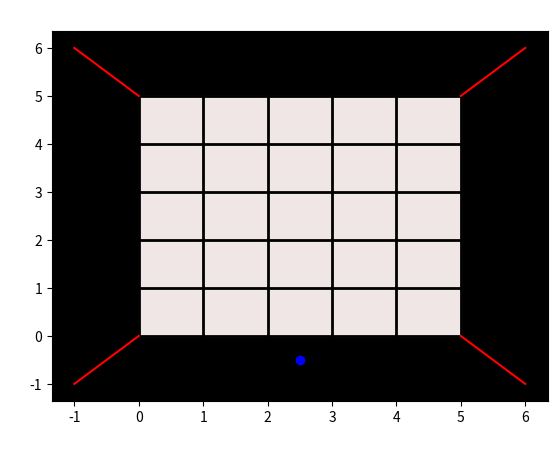

Generate this figure with matplotlib:
import matplotlib.pyplot as plt
import matplotlib.ticker as ticker
import numpy as np

# Starting data for the graph.
class GraphData:
    def __init__(self):
        # Defining the coordinate system
        self.x = [i for i in range(0, 5)]
        self.y = [i for i in range(0, 5)]

        # Coordinates of the agent.
        self.ag_coord = [(len(self.x)-1)/2+0.5, -0.5]
        self.ag_box = True
        self.ag_color = 'blue'

        # Coordinates of the upper-left points occupied by the box.
        self.box_coordinates = []

# Contains methods for drawing the graph.
class Graph:
    my_GraphData = GraphData()
    fig = plt.figure()
    ax = plt.subplot()

    def __init__(self):
        self.y1_width = 0
        self.y2_width = len(self.my_GraphData.y)
        self.x_length = np.linspace(0, len(self.my_GraphData.x))

    def draw_graph(self):
        Graph.ax.set_facecolor("black")
        Graph.ax.fill_between(self.x_length, self.y1_width, self.y2_width, color='#F0E6E6')

        # Setting the grid parameters.
        plt.title('Storehouse', color='white')
        plt.xlabel('Length', color='white')
        plt.ylabel('Width', color='white')

        points = Graph.draw_graph_area(self)
        Graph.ag_status(self)
        # Drawing graphs.
        plt.plot(points[0][0], points[0][1], color='red')
        plt.plot(points[1][0], points[1][1], color='red')
        plt.plot(points[2][0], points[2][1], color='red')
        plt.plot(points[3][0], points[3][1], color='red')

        plt.grid(color='black', linewidth=2, axis='both')
        Graph.ax.xaxis.set_major_locator(ticker.MultipleLocator(1))
        Graph.ax.yaxis.set_major_locator(ticker.MultipleLocator(1))
        plt.show()

    # Drawing the walls of the storehouse.
    def draw_graph_area(self):
        w1x = [self.my_GraphData.x[0] - 1, self.my_GraphData.x[0]]
        w1y = [self.my_GraphData.y[self.y2_width - 1] + 2, self.my_GraphData.y[self.y2_width - 1] + 1]

        w2x = [self.my_GraphData.x[0] - 1, self.my_GraphData.x[0]]
        w2y = [self.my_GraphData.y[0] - 1, self.my_GraphData.y[0]]

        w3x = [self.my_GraphData.x[len(self.my_GraphData.x) - 1] + 1, self.my_GraphData.x[len(self.my_GraphData.x) - 1] + 2]
        w3y = [self.my_GraphData.y[self.y2_width - 1] + 1, self.my_GraphData.y[self.y2_width - 1] + 2]

        w4x = [self.my_GraphData.x[len(self.my_GraphData.x) - 1] + 1, self.my_GraphData.x[len(self.my_GraphData.x) - 1] + 2]
        w4y = [self.my_GraphData.y[0], self.my_GraphData.y[0] - 1]
        return [[w1x, w1y], [w2x, w2y], [w3x, w3y], [w4x, w4y]]

    # Fills in the grid cell occupied by the box.
    def box_in_position(self, x1, y1, y2):
        Graph.ax.fill_between(x1, y1, y2, color='green')
        self.my_GraphData.box_coordinates.append((x1, y1))

    # Fills in the area that the agent left.
    def ag_fill(self):
        if self.my_GraphData.ag_coord[1] < 0:
            Graph.ax.fill_between(0, 0, -3, color='black')
        elif self.my_GraphData.ag_box:
            Graph.ax.fill_between(self.my_GraphData.ag_coord[0]-0.5, self.my_GraphData.ag_coord[1]+0.5, self.my_GraphData.ag_coord[1]-0.5, color='#F0E6E6')
        else:
            Graph.box_in_position(self.my_GraphData.ag_coord[0]-0.5, self.my_GraphData.ag_coord[1]+0.5, self.my_GraphData.ag_coord[1]-0.5)

    # Agent moves.
    def ag_moves(self):
        self.my_GraphData.ag_coord[1] += 1
        plt.scatter(self.my_GraphData.ag_coord[0], self.my_GraphData.ag_coord[1], color=self.my_GraphData.ag_color)

    # Agent status (whether the box is transporting or not).
    def ag_status(self):
        if self.my_GraphData.ag_box:
            ag_color = 'yellow'
        else:
            ag_color = 'blue'

        if not self.my_GraphData.ag_box:
            self.ag_status(ag_color)
            plt.scatter(self.my_GraphData.ag_coord[0], self.my_GraphDataag_coord[1], color=self.my_GraphData.ag_color)      # Agent
        else:
            plt.scatter(self.my_GraphData.ag_coord[0], self.my_GraphData.ag_coord[1], color=self.my_GraphData.ag_color)

def main():
    my_Graph = Graph()
    my_Graph.draw_graph()

if __name__ == "__main__":
    main()
